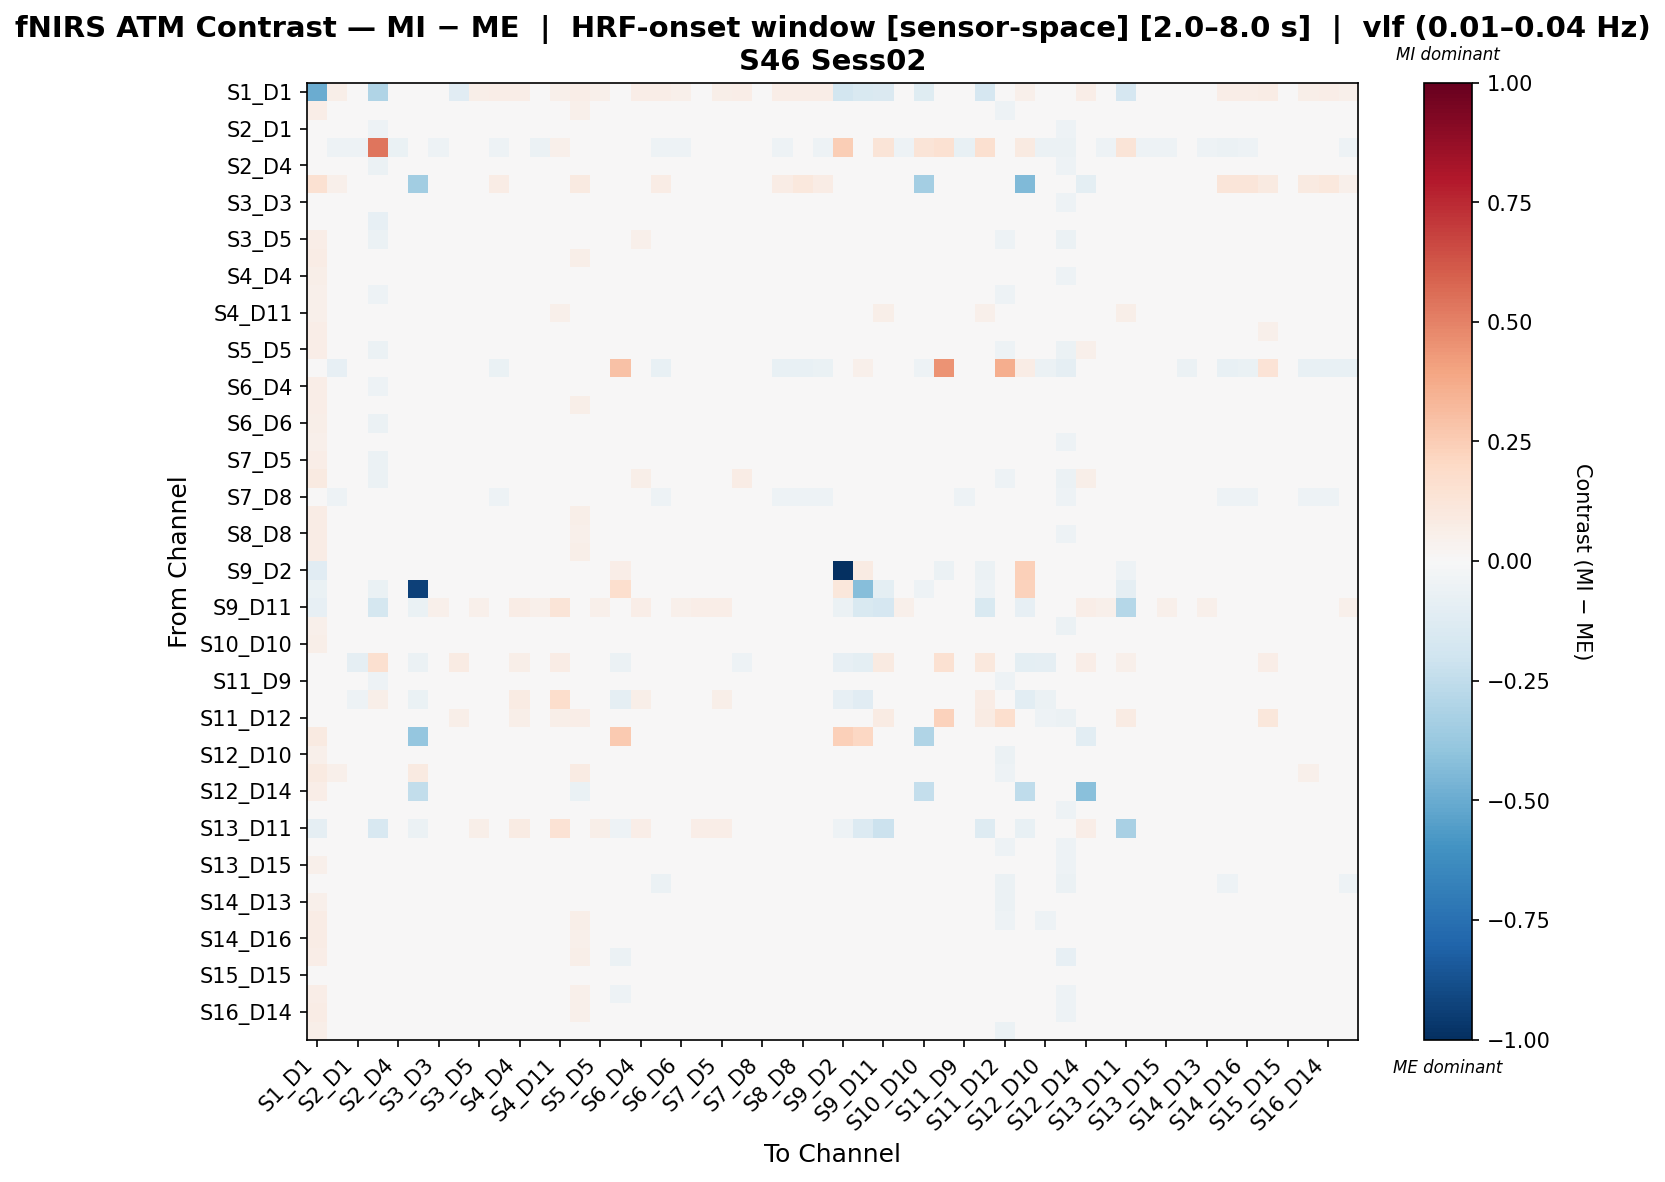

The table this chart was drawn from, first rows:
, S1_D1 hbo, S1_D3 hbo, S2_D1 hbo, S2_D2 hbo, S2_D4 hbo, S3_D1 hbo, S3_D3 hbo, S3_D4 hbo, S3_D5 hbo, S4_D2 hbo, S4_D4 hbo, S4_D6 hbo, S4_D11 hbo, S5_D3 hbo, S5_D5 hbo, S5_D7 hbo, S6_D4 hbo, S6_D5 hbo, S6_D6 hbo, S6_D8 hbo, S7_D5 hbo, S7_D7 hbo, S7_D8 hbo
S1_D1 hbo, -0.4981, 0.06027, 0.03836, -0.3017, -0.003275, -0.03603, 0.03836, -0.1151, 0.05759, 0.06653, 0.06385, 0.04462, 0.05088, 0.06966, 0.05122, -0.01851, 0.06397, 0.0634, 0.05401, 0.04496, 0.05771, 0.06363, -0.01881
S1_D3 hbo, 0.06855, 0.01111, -0.01395, -0.03934, -0.01692, 0.02834, -0.01847, 0.002125, -0.008513, 0.02113, 0.007638, 0.0008519, 0.003732, 0.05025, -0.01403, -0.04873, 0.01918, 0.007215, 0.02173, -0.01623, -0.005556, 0.002274, -0.03125
S2_D1 hbo, 0.0486, -0.007789, -0.007117, -0.0523, -0.0007697, 0.00327, 0.004458, 0.02565, 0.003633, -0.01219, 0.02577, -0.00303, 0.001254, 0.01863, 0.007917, -0.02332, 0.03897, -0.01659, 0.02136, 0.0001721, 0.01326, 0.003613, -0.01202
S2_D2 hbo, -0.01084, -0.05021, -0.05401, 0.5343, -0.06539, -0.02059, -0.05021, -0.01217, -0.02923, -0.05401, 0.003638, -0.06159, 0.05342, -0.00976, -0.02543, -0.02745, -0.006467, -0.05464, -0.05021, -0.02164, -0.02164, -0.01405, -0.006467
S2_D4 hbo, 0.04164, -0.007602, 0.003519, -0.05498, -0.008726, 0.006618, -0.0009263, 0.0172, 0.01107, -0.01067, 0.02724, 0.004126, 0.01248, 0.02306, 0.007983, -0.02591, 0.03839, -0.0168, 0.02808, 0.002663, 0.01161, 0.01602, -0.02386
S3_D1 hbo, 0.1488, 0.05001, -0.01246, -0.02628, 0.00619, -0.3476, 0.008903, -0.004661, -0.007289, 0.07742, 0.0007645, 0.008903, 0.008903, 0.09112, -0.01271, -0.01789, 0.003477, 0.07742, 0.008903, 0.003477, 0.01175, -0.03679, -0.0206
S3_D3 hbo, 0.04643, -0.01485, 0.004729, -0.04145, -0.000392, 0.00738, -0.002432, 0.02195, 0.01057, -0.01485, 0.02248, 0.006353, 0.009089, 0.0211, 0.01004, -0.02963, 0.03418, -0.01811, 0.02681, -0.0005781, 0.01147, 0.01372, -0.02036
S3_D4 hbo, 0.01027, -0.007603, -0.0006858, -0.07998, -0.01135, 0.003475, -0.002373, -0.01073, 0.01887, -0.007603, 0.03062, 0.0006497, 0.01431, 0.02401, 0.01228, -0.00496, 0.0429, -0.007603, 0.0153, 0.001202, 0.01036, 0.02178, -0.006069
S3_D5 hbo, 0.06361, -0.007188, -0.006944, -0.05706, -0.01098, 0.0003374, -0.005278, 0.03262, 0.0111, -0.01149, 0.03335, -0.01238, -0.003718, 0.01864, 0.01468, -0.0166, 0.05051, -0.02513, 0.02267, -0.002267, 0.01608, 0.02869, -0.006267
S4_D2 hbo, 0.07261, 0.01643, -0.0139, -0.04119, -0.0194, 0.03473, -0.0178, 0.001103, -0.01184, 0.01501, 0.006536, -0.002165, 0.003323, 0.05507, -0.01436, -0.04153, 0.01762, -0.00105, 0.02032, -0.01578, -0.006038, 0.0005524, -0.03048
S4_D4 hbo, 0.06095, -0.012, -0.01473, -0.04425, -0.01007, 0.005753, -0.01256, 0.02828, 0.003742, -0.012, 0.02372, -0.00927, 0.0001288, 0.02486, -0.002602, -0.006546, 0.04013, -0.01641, 0.00896, -0.00951, -0.004856, 0.01737, 0.002111
S4_D6 hbo, 0.05135, 0.0003221, -0.004367, -0.05099, -0.009995, 0.007112, -0.005894, 0.01674, 0.000201, -0.003317, 0.02183, -0.001067, 0.008128, 0.02944, -0.001255, -0.02314, 0.0346, -0.01926, 0.0256, -0.009331, 0.001254, 0.01378, -0.02051
S4_D11 hbo, 0.05062, -0.00662, -0.01769, -0.01828, -0.01829, 0.008845, -0.01137, 0.01566, -0.01634, -0.01102, 0.01523, -0.008098, 0.05352, 0.02916, -0.01537, -0.02001, 0.02269, -0.01543, 0.01104, -0.01758, -0.01051, -0.001106, -0.01658
S5_D3 hbo, 0.06836, 0.0154, -0.01885, -0.0258, -0.01899, 0.03674, -0.02, 0.003074, -0.01446, 0.02216, 0.007819, -0.007748, 0.008153, 0.02818, -0.01357, -0.03921, 0.003426, 0.01878, 0.01393, -0.0265, -0.008084, -0.01203, -0.03387
S5_D5 hbo, 0.06578, -0.01283, -0.01093, -0.05753, -0.01124, -0.00235, -0.004365, 0.03526, 0.01076, -0.01773, 0.02798, -0.008322, -0.008191, 0.01167, 0.02002, -0.01081, 0.04745, -0.02263, 0.01592, -0.0008508, 0.01485, 0.03455, 0.001607
S5_D7 hbo, 0.008851, -0.0832, -0.01251, -0.02015, -0.02931, 7.173565250805558e-05, -0.03166, 0.01075, 0.002528, -0.06402, 0.01075, -0.02056, -0.01586, -0.03204, 0.008923, 0.2903, 0.01075, -0.07681, 0.01075, -0.01247, 0.01075, -0.002069, -0.03259
S6_D4 hbo, 0.06574, -0.003518, -0.01045, -0.05392, -0.003619, 0.006612, -0.006655, 0.006735, 0.008424, -0.003518, 0.01343, -0.002272, -0.005931, 0.01518, 0.003559, -0.007323, 0.0307, -0.01325, 0.01647, -0.006172, -0.001166, 0.01422, 0.0005569
S6_D5 hbo, 0.0642, 0.00997, -0.01222, -0.03461, -0.0165, 0.03426, -0.01508, 0.008755, -0.01005, 0.01448, 0.01437, -0.002515, 0.01201, 0.06166, -0.01301, -0.04502, 0.01751, -0.0041, 0.01393, -0.01376, -0.004952, -0.006354, -0.02919
S6_D6 hbo, 0.05855, 0.0009342, -0.01698, -0.05981, -0.01026, 0.00653, -0.005492, 0.008523, -0.005635, -0.004956, 0.01104, -0.003547, -0.007191, 0.02562, -0.01222, -0.007382, 0.03235, -0.01448, 0.02378, -0.01221, -0.01096, 0.02353, -0.005028
S6_D8 hbo, 0.05277, -0.01486, 0.003975, -0.04589, -0.005494, 0.006903, 0.0002291, 0.02514, 0.01152, -0.0187, 0.02507, -0.003543, 0.0003584, 0.01583, 0.01158, -0.02276, 0.03847, -0.0187, 0.01746, 0.002786, 0.01935, 0.01712, -0.01459
S7_D5 hbo, 0.06436, -0.009104, -0.01263, -0.05981, -0.009292, 0.01464, -0.006421, 0.01843, 0.002449, -0.01499, 0.01455, -0.01299, -0.01701, 0.02034, 0.0004386, -0.005877, 0.03624, -0.01499, 0.002629, -0.003731, 0.00866, 0.01345, 0.003449
S7_D7 hbo, 0.09023, -0.0197, -0.02054, -0.05584, -0.008565, -0.01721, -0.00888, 0.03231, 0.02314, -0.0197, 0.02512, -0.00825, -0.01651, 0.00586, 0.03109, -0.001933, 0.05589, -0.0286, 0.02162, -0.0009305, 0.02036, 0.07149, 0.01213
S7_D8 hbo, 0.007596, -0.05425, -0.01172, -0.0407, -0.04256, -0.002567, -0.03428, -0.004436, 0.007141, -0.05425, 0.01293, -0.02191, -0.01532, -0.02531, 0.01043, -0.04347, 0.01293, -0.05425, 0.002945, -0.007833, 0.01293, -0.005237, -0.03407
S8_D6 hbo, 0.07258, 0.01441, -0.01186, -0.03646, -0.01342, 0.03468, -0.01474, 0.002111, -0.006879, 0.01907, 0.007795, 0.003278, 0.005334, 0.05551, -0.01256, -0.04502, 0.0181, 0.00114, 0.02182, -0.01349, -0.004517, 0.001589, -0.02921
S8_D8 hbo, 0.07524, 0.01351, -0.008064, -0.03217, -0.0105, 0.04153, -0.01462, 0.0008856, -0.003203, 0.02071, 0.006308, 0.006547, 0.00901, 0.05428, -0.008625, -0.04685, 0.01722, 0.002083, 0.01927, -0.0127, -0.003232, -0.003413, -0.03023
S8_D15 hbo, 0.07261, 0.01618, -0.01405, -0.03841, -0.01671, 0.03473, -0.01803, 0.001027, -0.009076, 0.0147, 0.006441, 0.0005574, 0.00317, 0.05503, -0.01449, -0.04166, 0.01758, -0.001413, 0.0202, -0.01595, -0.006153, 0.0004761, -0.03058
S9_D2 hbo, -0.1129, 0.03223, -0.02395, 0.04861, 0.03223, -0.02904, 0.02686, 0.03223, 0.02497, 0.03223, 0.03223, 0.03223, 0.03223, 0.03223, 0.02497, 0.06497, 0.03223, 0.03223, 0.03223, 0.02149, 0.02686, -0.01858, -0.02904
S9_D9 hbo, -0.06996, 0.0, -0.04498, -0.06425, 0.0, -0.9338, 0.0, 0.01356, 0.007139, 0.0, 0.01356, 0.0, 0.0, 0.0, 0.007139, 0.1663, 0.01356, 0.0, 0.0, 0.01356, 0.01356, -0.03784, -0.01214
S9_D11 hbo, -0.08449, 0.01722, -0.02384, -0.1768, 0.02309, -0.06446, 0.05136, -0.03313, 0.05199, 0.01722, 0.07421, 0.05136, 0.1317, 0.02869, 0.05199, -0.04106, 0.06274, 0.02296, 0.05136, 0.06274, 0.06274, -0.02321, -0.02572
S10_D9 hbo, 0.05098, -0.01101, 0.0003914, -0.04617, -0.007837, 0.006839, -0.004175, 0.02697, 0.01146, -0.01451, 0.02742, 0.0008368, 0.007378, 0.02046, 0.009196, -0.02484, 0.04186, -0.01801, 0.02788, -0.0008353, 0.01134, 0.01843, -0.01961
S10_D10 hbo, 0.05689, 0.00203, 0.003985, -0.01804, -0.003788, -0.03765, -0.008324, 0.01282, 0.01046, 0.00203, 0.02255, 0.008695, 0.02118, 0.02984, 0.004702, -0.03787, 0.0331, -0.002506, 0.02515, -0.003303, 0.01088, 0.004013, -0.02649
S10_D12 hbo, 0.04206, -0.03414, -0.09055, 0.1598, -0.006623, -0.05995, -0.006623, 0.08384, 0.003401, -0.03414, 0.05736, -0.006623, 0.0718, 0.03058, 0.008905, -0.05941, 0.03228, -0.01316, -0.006623, 0.009888, 0.02089, -0.05301, -0.003931
S11_D9 hbo, 0.03954, -0.001822, -0.002695, -0.05266, -0.01266, 0.0166, -0.004893, 0.008896, 0.006476, 0.000964, 0.0237, 0.001978, 0.01371, 0.03586, 0.004139, -0.03207, 0.03147, -0.005931, 0.02581, -0.002816, 0.01058, 0.009227, -0.02665
S11_D11 hbo, -0.03386, -0.02143, -0.05158, 0.0599, -0.003075, -0.07006, 0.01587, 0.03881, 0.0418, -0.02143, 0.08417, 0.006548, 0.1764, 0.01642, 0.04894, -0.08922, 0.06062, -0.009649, 0.04196, 0.02986, 0.06062, -0.0328, -0.03113
S11_D12 hbo, 0.02069, -0.04476, -0.02963, 0.02947, -0.03896, 0.01145, -0.03376, 0.05945, -0.02793, -0.03896, 0.06115, -0.03146, 0.05474, 0.06755, -0.02673, 0.0306, -0.002458, 0.02114, -0.01406, -0.02103, -0.01866, -0.02606, -0.02093
S11_D13 hbo, 0.08876, 0.0144, -0.01182, 0.03583, 0.001738, -0.3882, -0.002974, 0.00645, 0.00645, 0.0144, 0.01116, 0.004976, 0.004976, 0.009687, 0.001738, 0.262, 0.01116, 0.004976, 0.02059, -0.006212, -0.002974, 0.01793, -0.03096
S12_D10 hbo, 0.05337, -0.009932, -0.002548, -0.04316, -0.004272, 0.01971, 0.002519, 0.01832, 0.005555, -0.004055, 0.01924, -0.002853, 0.005048, 0.02827, 0.009505, -0.04293, 0.0319, -0.01875, 0.024, 0.009001, 0.02767, 0.002611, -0.02155
S12_D12 hbo, 0.09151, 0.05103, -0.02853, -0.03994, -0.03539, 0.0902, -0.0306, -0.02269, -0.03332, 0.04858, -0.02046, -0.0252, -0.01865, 0.08217, -0.03309, -0.04319, -0.01077, 0.03387, -0.01355, -0.0263, 0.0005739, -0.03419, -0.02819
S12_D14 hbo, 0.06743, 0.0349, 0.01972, -0.01988, 0.02981, -0.2482, 0.02691, 0.0363, 0.0345, 0.0349, 0.04279, 0.0363, 0.0327, -0.06839, 0.02801, -0.01091, 0.04639, 0.03021, 0.04279, 0.02401, 0.0334, 0.03742, -0.00376
S13_D6 hbo, 0.04849, -0.00614, -0.001291, -0.04621, -0.00946, 0.007513, -0.005885, 0.01977, 0.003939, -0.009637, 0.02005, 0.00685, 0.01191, 0.02533, 0.001848, -0.02582, 0.03243, -0.01313, 0.0241, -0.006318, 0.004046, 0.01152, -0.023
S13_D11 hbo, -0.08965, 0.01429, -0.01843, -0.1626, 0.02103, -0.05755, 0.04872, -0.01995, 0.05979, 0.01429, 0.08366, 0.04872, 0.1418, 0.02857, 0.05979, -0.05189, 0.06938, 0.02143, 0.04872, 0.06938, 0.06938, -0.007357, -0.01096
S13_D13 hbo, 0.04462, -0.01135, 0.003462, -0.04316, -0.008322, 0.006199, -0.006697, 0.01498, 0.01352, -0.002002, 0.02666, 0.01282, 0.01386, 0.02916, 0.008069, -0.03544, 0.03778, -0.01326, 0.03062, -0.00426, 0.006689, 0.01883, -0.02699
S13_D15 hbo, 0.05309, 0.0001173, -0.009265, -0.04568, -0.01299, 0.005241, -0.005968, 0.02085, -0.002098, -0.003903, 0.02517, -0.006305, 0.006777, 0.02826, -0.002395, -0.02058, 0.03621, -0.0126, 0.0303, -0.01265, 0.0006054, 0.01786, -0.01805
S14_D12 hbo, 0.01388, -0.04976, -0.02424, -0.04474, -0.03706, 0.005582, -0.03068, -0.01078, -0.0237, -0.04392, -0.01025, -0.03063, -0.02241, -0.01181, -0.02132, -0.03595, 0.0002406, -0.05852, -0.01144, -0.01852, -0.01489, -0.01784, -0.01548
S14_D13 hbo, 0.05347, -0.007359, -0.0002616, -0.04243, -0.008741, 0.02048, -0.00694, 0.01494, 0.001476, -0.00131, 0.01545, 0.0009575, 0.004835, 0.03196, 0.003986, -0.03462, 0.0263, -0.01038, 0.01951, -0.00451, 0.01066, 0.007529, -0.02031
S14_D14 hbo, 0.07661, 0.008515, -0.01469, -0.0451, -0.02073, 0.04221, -0.01904, 0.0007973, -0.0127, 0.0189, 0.006139, -0.006276, 0.002571, 0.05513, -0.01502, -0.04533, 0.01756, 9.568781772655186e-05, 0.01249, -0.01671, -0.006587, -0.007051, -0.03104
S14_D16 hbo, 0.07545, 0.01293, -0.009516, -0.03895, -0.01319, 0.04548, -0.01232, 0.001145, -0.01039, 0.01322, 0.003191, -0.000196, 0.004452, 0.05346, -0.009807, -0.03957, 0.01343, 0.002683, 0.009916, -0.01156, -0.001781, -0.01035, -0.02911
S15_D13 hbo, 0.07013, 0.01015, 0.003158, -0.007985, -0.005819, 0.03582, -0.0112, 0.02011, 0.007417, 0.01675, 0.02479, 0.01405, 0.02953, 0.05797, 0.003856, -0.05759, 0.02053, -0.004223, 0.03414, -0.004297, 0.009249, 0.008608, -0.03803
S15_D15 hbo, 0.04836, -0.01146, -0.00121, -0.04079, -0.005799, 0.004267, -0.007371, 0.02248, 0.0129, -0.01146, 0.0224, 0.007379, 0.01127, 0.02288, 0.01141, -0.02855, 0.03758, -0.01146, 0.02792, -0.007156, 0.006101, 0.01664, -0.02572
S15_D16 hbo, 0.06837, 0.01053, -0.001093, -0.0256, -0.007254, 0.0399, -0.01265, 0.006563, 0.00433, 0.01444, 0.01124, 0.01208, 0.01654, 0.05233, -0.0003712, -0.05201, 0.01358, -0.0009992, 0.0206, -0.008012, 0.005022, -0.004936, -0.03523
S16_D14 hbo, 0.07159, 0.009181, -0.004929, -0.03004, -0.007852, 0.04342, -0.01239, 0.001818, 0.0004053, 0.01685, 0.006497, 0.009793, 0.01262, 0.0534, -0.005072, -0.04848, 0.01491, 0.004702, 0.01585, -0.01016, 0.0003204, -0.009682, -0.03113
S16_D16 hbo, 0.05813, 0.0005012, -0.006937, -0.04165, -0.01336, 0.02529, -0.01266, 0.009821, -0.003408, 0.01067, 0.01074, 0.002968, 0.008629, 0.04303, -0.005582, -0.04009, 0.0216, 0.001753, 0.01556, -0.01024, 0.001602, 0.001075, -0.02498
